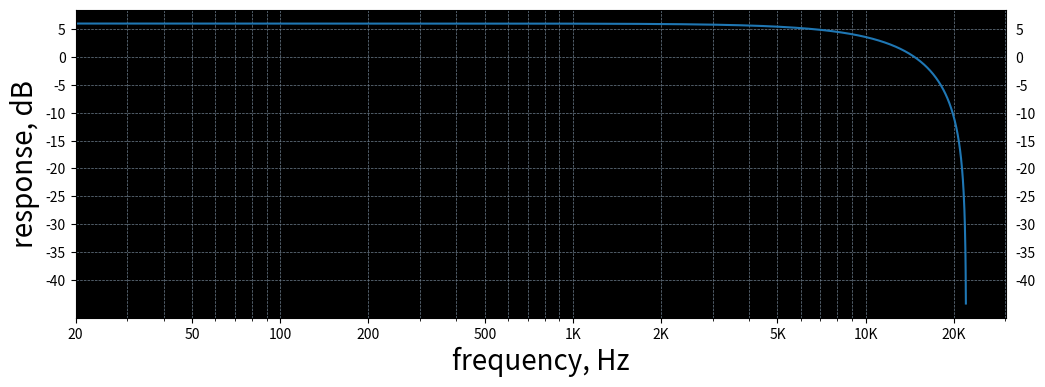

Write Python code to recreate this figure.
import numpy as np
#scipy
from scipy import signal
import matplotlib.pyplot as plt
w, h = signal.freqz([1, 1])
x = w * 44100 * 1.0 / (2 * np.pi)
y = 20 * np.log10(abs(h))

plt.rcParams['toolbar'] = 'None'

f, ax = plt.subplots(figsize=(12, 4))
ax.set(xscale="log")
ax.set_facecolor('xkcd:black')
ax.tick_params(labeltop=False, labelright=True)
ax.set_xlabel('frequency, Hz', fontsize=20, loc='center')
ax.set_ylabel('response, dB', fontsize=20, loc='center')
plt.plot(x, y)
plt.grid(which="both", axis='both', color='slategray', linestyle='--', linewidth=0.5)
plt.yticks(range(-40, 10, 5)) # la escala del eje Y cada 5 entre 0 y -40dB
_ = plt.xticks([20,50,100,200,500,1000,2000,5000,10000,20000],
        ["20", "50", "100", "200", "500", "1K", "2K", "5K", "10K", "20K"])

plt.show()
